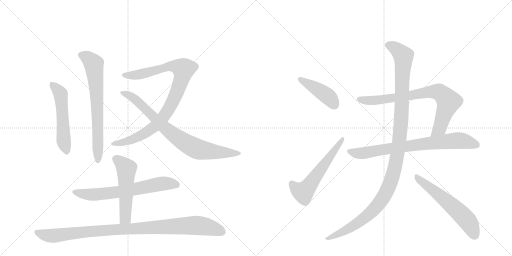
t = 0.00 s
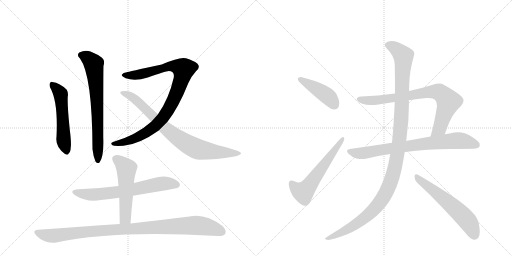
t = 2.20 s
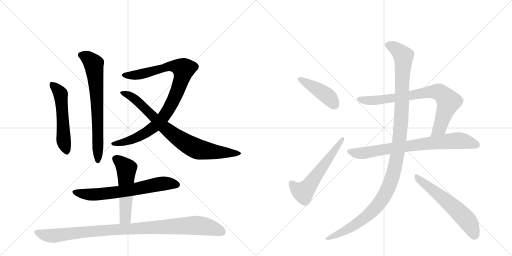
t = 4.41 s
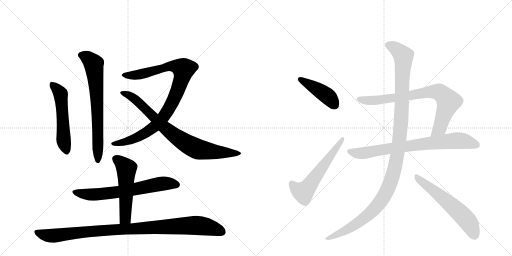
t = 6.61 s
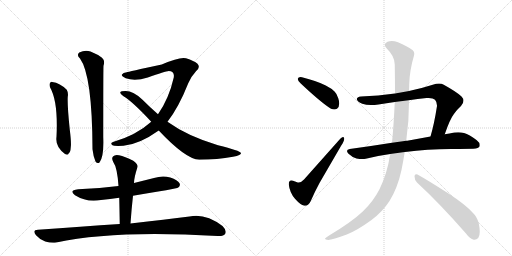
t = 8.82 s
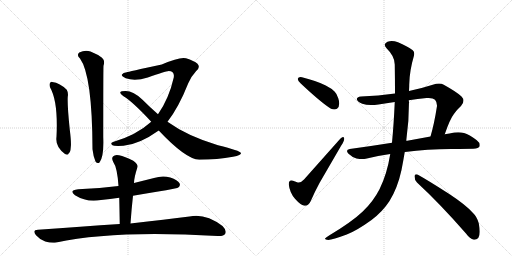
t = 11.02 s

The animated SVG that drew these frames (rendered in a browser with its animation timeline set to each time). Animation: 13 CSS @keyframes rules; one cycle of 11.02 s.

<svg version="1.1" viewBox="0 0 2048 1024" xmlns="http://www.w3.org/2000/svg">
  <g stroke="lightgray" stroke-dasharray="1,1" stroke-width="1" transform="scale(4, 4)">
    <line x1="0" y1="0" x2="256" y2="256"></line>
    <line x1="256" y1="0" x2="0" y2="256"></line>
    <line x1="128" y1="0" x2="128" y2="256"></line>
    <line x1="0" y1="128" x2="256" y2="128"></line>
    <line x1="256" y1="0" x2="512" y2="256"></line>
    <line x1="512" y1="0" x2="256" y2="256"></line>
    <line x1="384" y1="0" x2="384" y2="256"></line>
    <line x1="256" y1="128" x2="512" y2="128"></line>
  </g>
<g transform="scale(1, -1) translate(0, -850)">
   <style type="text/css">
    @keyframes keyframes0 {
      from {
       stroke: black;
       stroke-dashoffset: 533;
       stroke-width: 128;
       }
       63% {
       animation-timing-function: step-end;
       stroke: black;
       stroke-dashoffset: 0;
       stroke-width: 128;
       }
       to {
       stroke: black;
       stroke-width: 1024;
       }
       }
       #make-me-a-hanzi-animation-0 {
         animation: keyframes0 0.683757s both;
         animation-delay: 0.000000s;
         animation-timing-function: linear;
       }
    @keyframes keyframes1 {
      from {
       stroke: black;
       stroke-dashoffset: 704;
       stroke-width: 128;
       }
       70% {
       animation-timing-function: step-end;
       stroke: black;
       stroke-dashoffset: 0;
       stroke-width: 128;
       }
       to {
       stroke: black;
       stroke-width: 1024;
       }
       }
       #make-me-a-hanzi-animation-1 {
         animation: keyframes1 0.822917s both;
         animation-delay: 0.683757s;
         animation-timing-function: linear;
       }
    @keyframes keyframes2 {
      from {
       stroke: black;
       stroke-dashoffset: 943;
       stroke-width: 128;
       }
       75% {
       animation-timing-function: step-end;
       stroke: black;
       stroke-dashoffset: 0;
       stroke-width: 128;
       }
       to {
       stroke: black;
       stroke-width: 1024;
       }
       }
       #make-me-a-hanzi-animation-2 {
         animation: keyframes2 1.017415s both;
         animation-delay: 1.506673s;
         animation-timing-function: linear;
       }
    @keyframes keyframes3 {
      from {
       stroke: black;
       stroke-dashoffset: 809;
       stroke-width: 128;
       }
       72% {
       animation-timing-function: step-end;
       stroke: black;
       stroke-dashoffset: 0;
       stroke-width: 128;
       }
       to {
       stroke: black;
       stroke-width: 1024;
       }
       }
       #make-me-a-hanzi-animation-3 {
         animation: keyframes3 0.908366s both;
         animation-delay: 2.524089s;
         animation-timing-function: linear;
       }
    @keyframes keyframes4 {
      from {
       stroke: black;
       stroke-dashoffset: 665;
       stroke-width: 128;
       }
       68% {
       animation-timing-function: step-end;
       stroke: black;
       stroke-dashoffset: 0;
       stroke-width: 128;
       }
       to {
       stroke: black;
       stroke-width: 1024;
       }
       }
       #make-me-a-hanzi-animation-4 {
         animation: keyframes4 0.791178s both;
         animation-delay: 3.432454s;
         animation-timing-function: linear;
       }
    @keyframes keyframes5 {
      from {
       stroke: black;
       stroke-dashoffset: 532;
       stroke-width: 128;
       }
       63% {
       animation-timing-function: step-end;
       stroke: black;
       stroke-dashoffset: 0;
       stroke-width: 128;
       }
       to {
       stroke: black;
       stroke-width: 1024;
       }
       }
       #make-me-a-hanzi-animation-5 {
         animation: keyframes5 0.682943s both;
         animation-delay: 4.223633s;
         animation-timing-function: linear;
       }
    @keyframes keyframes6 {
      from {
       stroke: black;
       stroke-dashoffset: 1003;
       stroke-width: 128;
       }
       77% {
       animation-timing-function: step-end;
       stroke: black;
       stroke-dashoffset: 0;
       stroke-width: 128;
       }
       to {
       stroke: black;
       stroke-width: 1024;
       }
       }
       #make-me-a-hanzi-animation-6 {
         animation: keyframes6 1.066243s both;
         animation-delay: 4.906576s;
         animation-timing-function: linear;
       }
    @keyframes keyframes7 {
      from {
       stroke: black;
       stroke-dashoffset: 432;
       stroke-width: 128;
       }
       58% {
       animation-timing-function: step-end;
       stroke: black;
       stroke-dashoffset: 0;
       stroke-width: 128;
       }
       to {
       stroke: black;
       stroke-width: 1024;
       }
       }
       #make-me-a-hanzi-animation-7 {
         animation: keyframes7 0.601562s both;
         animation-delay: 5.972819s;
         animation-timing-function: linear;
       }
    @keyframes keyframes8 {
      from {
       stroke: black;
       stroke-dashoffset: 580;
       stroke-width: 128;
       }
       65% {
       animation-timing-function: step-end;
       stroke: black;
       stroke-dashoffset: 0;
       stroke-width: 128;
       }
       to {
       stroke: black;
       stroke-width: 1024;
       }
       }
       #make-me-a-hanzi-animation-8 {
         animation: keyframes8 0.722005s both;
         animation-delay: 6.574382s;
         animation-timing-function: linear;
       }
    @keyframes keyframes9 {
      from {
       stroke: black;
       stroke-dashoffset: 785;
       stroke-width: 128;
       }
       72% {
       animation-timing-function: step-end;
       stroke: black;
       stroke-dashoffset: 0;
       stroke-width: 128;
       }
       to {
       stroke: black;
       stroke-width: 1024;
       }
       }
       #make-me-a-hanzi-animation-9 {
         animation: keyframes9 0.888835s both;
         animation-delay: 7.296387s;
         animation-timing-function: linear;
       }
    @keyframes keyframes10 {
      from {
       stroke: black;
       stroke-dashoffset: 774;
       stroke-width: 128;
       }
       72% {
       animation-timing-function: step-end;
       stroke: black;
       stroke-dashoffset: 0;
       stroke-width: 128;
       }
       to {
       stroke: black;
       stroke-width: 1024;
       }
       }
       #make-me-a-hanzi-animation-10 {
         animation: keyframes10 0.879883s both;
         animation-delay: 8.185221s;
         animation-timing-function: linear;
       }
    @keyframes keyframes11 {
      from {
       stroke: black;
       stroke-dashoffset: 1196;
       stroke-width: 128;
       }
       80% {
       animation-timing-function: step-end;
       stroke: black;
       stroke-dashoffset: 0;
       stroke-width: 128;
       }
       to {
       stroke: black;
       stroke-width: 1024;
       }
       }
       #make-me-a-hanzi-animation-11 {
         animation: keyframes11 1.223307s both;
         animation-delay: 9.065104s;
         animation-timing-function: linear;
       }
    @keyframes keyframes12 {
      from {
       stroke: black;
       stroke-dashoffset: 591;
       stroke-width: 128;
       }
       66% {
       animation-timing-function: step-end;
       stroke: black;
       stroke-dashoffset: 0;
       stroke-width: 128;
       }
       to {
       stroke: black;
       stroke-width: 1024;
       }
       }
       #make-me-a-hanzi-animation-12 {
         animation: keyframes12 0.730957s both;
         animation-delay: 10.288411s;
         animation-timing-function: linear;
       }
</style>
<path d="M 200 501 Q 233 444 226 303 Q 220 263 260 234 Q 273 227 275 237 Q 282 241 283 261 Q 286 277 279 332 Q 269 429 271 463 Q 274 479 267 491 Q 240 518 209 522 Q 205 525 200 518 Q 196 512 200 501 Z" fill="lightgray"></path> 
<path d="M 320 616 Q 369 549 370 253 Q 373 225 382 204 Q 389 194 398 200 Q 416 222 413 300 Q 413 580 414 587 Q 421 608 408 619 Q 392 632 362 644 Q 340 651 317 640 Q 305 630 320 616 Z" fill="lightgray"></path> 
<path d="M 670 363 Q 715 421 753 517 Q 765 545 784 565 Q 803 581 790 595 Q 777 607 744 617 Q 720 624 647 592 Q 509 562 507 561 Q 492 560 488 552 Q 484 545 503 537 Q 540 524 591 540 Q 661 565 675 566 Q 699 566 695 540 Q 676 456 632 393 L 605 363 Q 545 309 452 282 Q 439 278 450 269 Q 456 265 494 267 Q 558 273 635 328 L 670 363 Z" fill="lightgray"></path> 
<path d="M 635 328 Q 743 213 797 211 Q 870 212 932 223 Q 966 229 964 238 Q 961 247 872 269 Q 749 306 670 363 L 632 393 Q 601 420 570 451 Q 533 487 501 486 Q 483 486 481 481 Q 480 475 494 465 Q 530 444 605 363 L 635 328 Z" fill="lightgray"></path> 
<path d="M 532 67 Q 706 95 713 100 Q 723 107 718 117 Q 711 130 681 140 Q 650 149 616 138 L 536 118 L 474 106 Q 398 96 313 93 Q 273 89 300 69 Q 348 39 404 50 Q 440 54 477 59 L 532 67 Z" fill="lightgray"></path> 
<path d="M 522 -44 Q 526 14 532 67 L 536 118 Q 536 139 550 182 Q 553 192 533 207 Q 499 225 476 229 Q 460 233 452 224 Q 445 217 453 202 Q 469 180 474 106 L 477 59 Q 478 10 479 -46 C 480 -76 520 -74 522 -44 Z" fill="lightgray"></path> 
<path d="M 479 -46 Q 326 -56 152 -69 Q 127 -70 144 -91 Q 160 -109 181 -116 Q 206 -123 225 -120 Q 459 -69 871 -94 Q 895 -95 901 -85 Q 908 -72 890 -54 Q 821 -2 758 -16 Q 665 -28 522 -44 L 479 -46 Z" fill="lightgray"></path> 
<path d="M 1191 535 L 1191 534 Q 1191 527 1203 516 Q 1285 439 1324 415 Q 1331 412 1337 412 Q 1343 412 1348 415 Q 1357 422 1357 436 Q 1357 445 1353 457 Q 1346 477 1339 483 Q 1327 496 1303 508 Q 1268 526 1208 541 Q 1205 542 1202 542 Q 1193 542 1191 535 Z" fill="lightgray"></path> 
<path d="M 1191 120 Q 1179 124 1172 127 Q 1168 128 1165 128 Q 1155 128 1155 114 L 1155 112 Q 1159 79 1180 55 Q 1202 30 1217 27 L 1221 27 Q 1234 27 1243 46 Q 1257 79 1278 118 L 1365 268 Q 1377 286 1377 295 Q 1377 297 1376 299 Q 1375 302 1372 302 Q 1368 302 1361 295 L 1216 132 Q 1205 120 1195 120 L 1191 120 Z" fill="lightgray"></path> 
<path d="M 1779 313 Q 1800 374 1815 393 Q 1829 413 1844 426 Q 1854 437 1854 447 Q 1854 456 1846 464 Q 1829 481 1775 511 Q 1767 516 1756 516 Q 1745 516 1731 511 Q 1681 495 1636 486 L 1580 476 Q 1513 467 1444 464 Q 1427 462 1427 453 Q 1430 442 1449 435 Q 1464 430 1484 430 Q 1498 430 1514 432 Q 1546 438 1579 442 L 1635 449 Q 1670 455 1706 458 L 1715 458 Q 1733 458 1740 451 Q 1748 442 1748 428 Q 1748 424 1747 420 Q 1737 355 1722 304 C 1714 275 1769 285 1779 313 Z" fill="lightgray"></path> 
<path d="M 1805 254 Q 1877 255 1893 255 Q 1915 257 1918 264 Q 1919 267 1919 270 Q 1919 280 1907 289 Q 1877 312 1856 318 Q 1845 321 1833 321 Q 1825 321 1817 320 Q 1798 316 1779 313 L 1722 304 L 1629 287 L 1625 287 L 1568 279 Q 1487 266 1399 254 Q 1388 252 1388 246 Q 1388 242 1394 235 Q 1410 220 1426 216 Q 1439 214 1449 214 Q 1457 214 1463 215 Q 1510 227 1561 234 L 1619 242 L 1620 242 Q 1709 254 1805 254 Z" fill="lightgray"></path> 
<path d="M 1636 486 Q 1637 501 1637 513 Q 1638 567 1656 628 Q 1657 632 1657 636 Q 1657 644 1651 649 Q 1629 666 1592 681 Q 1578 686 1567 686 Q 1558 686 1550 683 Q 1539 678 1539 671 Q 1539 664 1547 656 Q 1579 625 1579 592 Q 1580 530 1580 476 L 1579 442 Q 1575 352 1568 279 L 1561 234 Q 1548 153 1518 93 Q 1493 44 1451 4 Q 1408 -37 1318 -91 Q 1303 -100 1300 -104 L 1300 -105 Q 1300 -109 1313 -110 Q 1330 -109 1387 -88 Q 1428 -72 1486 -30 Q 1531 4 1558 46 Q 1590 97 1606 170 Q 1613 206 1619 242 L 1625 287 Q 1636 364 1636 442 Q 1635 446 1635 449 L 1636 486 Z" fill="lightgray"></path> 
<path d="M 1864 -84 Q 1880 -106 1895 -109 L 1898 -109 Q 1906 -109 1913 -102 Q 1919 -94 1919 -77 Q 1919 -63 1915 -43 Q 1908 -17 1892 -2 Q 1863 31 1794 76 Q 1713 128 1670 152 Q 1667 153 1665 153 Q 1658 153 1658 145 Q 1658 130 1668 120 Q 1759 36 1864 -84 Z" fill="lightgray"></path> 
      <clipPath id="make-me-a-hanzi-clip-0">
      <path d="M 200 501 Q 233 444 226 303 Q 220 263 260 234 Q 273 227 275 237 Q 282 241 283 261 Q 286 277 279 332 Q 269 429 271 463 Q 274 479 267 491 Q 240 518 209 522 Q 205 525 200 518 Q 196 512 200 501 Z" fill="lightgray"></path>
      </clipPath>
      <path clip-path="url(#make-me-a-hanzi-clip-0)" d="M 208 512 L 243 471 L 254 294 L 265 250 " fill="none" id="make-me-a-hanzi-animation-0" stroke-dasharray="405 810" stroke-linecap="round"></path>

      <clipPath id="make-me-a-hanzi-clip-1">
      <path d="M 320 616 Q 369 549 370 253 Q 373 225 382 204 Q 389 194 398 200 Q 416 222 413 300 Q 413 580 414 587 Q 421 608 408 619 Q 392 632 362 644 Q 340 651 317 640 Q 305 630 320 616 Z" fill="lightgray"></path>
      </clipPath>
      <path clip-path="url(#make-me-a-hanzi-clip-1)" d="M 326 629 L 350 619 L 375 594 L 391 398 L 392 208 " fill="none" id="make-me-a-hanzi-animation-1" stroke-dasharray="576 1152" stroke-linecap="round"></path>

      <clipPath id="make-me-a-hanzi-clip-2">
      <path d="M 670 363 Q 715 421 753 517 Q 765 545 784 565 Q 803 581 790 595 Q 777 607 744 617 Q 720 624 647 592 Q 509 562 507 561 Q 492 560 488 552 Q 484 545 503 537 Q 540 524 591 540 Q 661 565 675 566 Q 699 566 695 540 Q 676 456 632 393 L 605 363 Q 545 309 452 282 Q 439 278 450 269 Q 456 265 494 267 Q 558 273 635 328 L 670 363 Z" fill="lightgray"></path>
      </clipPath>
      <path clip-path="url(#make-me-a-hanzi-clip-2)" d="M 496 550 L 525 548 L 578 556 L 635 576 L 686 585 L 700 586 L 735 574 L 728 537 L 704 472 L 649 375 L 614 341 L 560 306 L 510 285 L 456 275 " fill="none" id="make-me-a-hanzi-animation-2" stroke-dasharray="815 1630" stroke-linecap="round"></path>

      <clipPath id="make-me-a-hanzi-clip-3">
      <path d="M 635 328 Q 743 213 797 211 Q 870 212 932 223 Q 966 229 964 238 Q 961 247 872 269 Q 749 306 670 363 L 632 393 Q 601 420 570 451 Q 533 487 501 486 Q 483 486 481 481 Q 480 475 494 465 Q 530 444 605 363 L 635 328 Z" fill="lightgray"></path>
      </clipPath>
      <path clip-path="url(#make-me-a-hanzi-clip-3)" d="M 486 479 L 539 455 L 678 322 L 763 266 L 804 250 L 960 237 " fill="none" id="make-me-a-hanzi-animation-3" stroke-dasharray="681 1362" stroke-linecap="round"></path>

      <clipPath id="make-me-a-hanzi-clip-4">
      <path d="M 532 67 Q 706 95 713 100 Q 723 107 718 117 Q 711 130 681 140 Q 650 149 616 138 L 536 118 L 474 106 Q 398 96 313 93 Q 273 89 300 69 Q 348 39 404 50 Q 440 54 477 59 L 532 67 Z" fill="lightgray"></path>
      </clipPath>
      <path clip-path="url(#make-me-a-hanzi-clip-4)" d="M 304 83 L 328 74 L 379 71 L 542 92 L 640 115 L 707 111 " fill="none" id="make-me-a-hanzi-animation-4" stroke-dasharray="537 1074" stroke-linecap="round"></path>

      <clipPath id="make-me-a-hanzi-clip-5">
      <path d="M 522 -44 Q 526 14 532 67 L 536 118 Q 536 139 550 182 Q 553 192 533 207 Q 499 225 476 229 Q 460 233 452 224 Q 445 217 453 202 Q 469 180 474 106 L 477 59 Q 478 10 479 -46 C 480 -76 520 -74 522 -44 Z" fill="lightgray"></path>
      </clipPath>
      <path clip-path="url(#make-me-a-hanzi-clip-5)" d="M 464 215 L 496 188 L 506 168 L 502 -18 L 486 -38 " fill="none" id="make-me-a-hanzi-animation-5" stroke-dasharray="404 808" stroke-linecap="round"></path>

      <clipPath id="make-me-a-hanzi-clip-6">
      <path d="M 479 -46 Q 326 -56 152 -69 Q 127 -70 144 -91 Q 160 -109 181 -116 Q 206 -123 225 -120 Q 459 -69 871 -94 Q 895 -95 901 -85 Q 908 -72 890 -54 Q 821 -2 758 -16 Q 665 -28 522 -44 L 479 -46 Z" fill="lightgray"></path>
      </clipPath>
      <path clip-path="url(#make-me-a-hanzi-clip-6)" d="M 148 -80 L 173 -89 L 216 -93 L 368 -75 L 771 -51 L 838 -59 L 888 -78 " fill="none" id="make-me-a-hanzi-animation-6" stroke-dasharray="875 1750" stroke-linecap="round"></path>

      <clipPath id="make-me-a-hanzi-clip-7">
      <path d="M 1191 535 L 1191 534 Q 1191 527 1203 516 Q 1285 439 1324 415 Q 1331 412 1337 412 Q 1343 412 1348 415 Q 1357 422 1357 436 Q 1357 445 1353 457 Q 1346 477 1339 483 Q 1327 496 1303 508 Q 1268 526 1208 541 Q 1205 542 1202 542 Q 1193 542 1191 535 Z" fill="lightgray"></path>
      </clipPath>
      <path clip-path="url(#make-me-a-hanzi-clip-7)" d="M 1199 535 L 1295 477 L 1322 454 L 1338 430 " fill="none" id="make-me-a-hanzi-animation-7" stroke-dasharray="304 608" stroke-linecap="round"></path>

      <clipPath id="make-me-a-hanzi-clip-8">
      <path d="M 1191 120 Q 1179 124 1172 127 Q 1168 128 1165 128 Q 1155 128 1155 114 L 1155 112 Q 1159 79 1180 55 Q 1202 30 1217 27 L 1221 27 Q 1234 27 1243 46 Q 1257 79 1278 118 L 1365 268 Q 1377 286 1377 295 Q 1377 297 1376 299 Q 1375 302 1372 302 Q 1368 302 1361 295 L 1216 132 Q 1205 120 1195 120 L 1191 120 Z" fill="lightgray"></path>
      </clipPath>
      <path clip-path="url(#make-me-a-hanzi-clip-8)" d="M 1166 117 L 1183 96 L 1205 83 L 1223 90 L 1370 295 " fill="none" id="make-me-a-hanzi-animation-8" stroke-dasharray="452 904" stroke-linecap="round"></path>

      <clipPath id="make-me-a-hanzi-clip-9">
      <path d="M 1779 313 Q 1800 374 1815 393 Q 1829 413 1844 426 Q 1854 437 1854 447 Q 1854 456 1846 464 Q 1829 481 1775 511 Q 1767 516 1756 516 Q 1745 516 1731 511 Q 1681 495 1636 486 L 1580 476 Q 1513 467 1444 464 Q 1427 462 1427 453 Q 1430 442 1449 435 Q 1464 430 1484 430 Q 1498 430 1514 432 Q 1546 438 1579 442 L 1635 449 Q 1670 455 1706 458 L 1715 458 Q 1733 458 1740 451 Q 1748 442 1748 428 Q 1748 424 1747 420 Q 1737 355 1722 304 C 1714 275 1769 285 1779 313 Z" fill="lightgray"></path>
      </clipPath>
      <path clip-path="url(#make-me-a-hanzi-clip-9)" d="M 1437 452 L 1505 449 L 1716 482 L 1757 481 L 1794 442 L 1759 337 L 1728 309 " fill="none" id="make-me-a-hanzi-animation-9" stroke-dasharray="657 1314" stroke-linecap="round"></path>

      <clipPath id="make-me-a-hanzi-clip-10">
      <path d="M 1805 254 Q 1877 255 1893 255 Q 1915 257 1918 264 Q 1919 267 1919 270 Q 1919 280 1907 289 Q 1877 312 1856 318 Q 1845 321 1833 321 Q 1825 321 1817 320 Q 1798 316 1779 313 L 1722 304 L 1629 287 L 1625 287 L 1568 279 Q 1487 266 1399 254 Q 1388 252 1388 246 Q 1388 242 1394 235 Q 1410 220 1426 216 Q 1439 214 1449 214 Q 1457 214 1463 215 Q 1510 227 1561 234 L 1619 242 L 1620 242 Q 1709 254 1805 254 Z" fill="lightgray"></path>
      </clipPath>
      <path clip-path="url(#make-me-a-hanzi-clip-10)" d="M 1398 244 L 1435 236 L 1607 263 L 1830 288 L 1860 285 L 1909 269 " fill="none" id="make-me-a-hanzi-animation-10" stroke-dasharray="646 1292" stroke-linecap="round"></path>

      <clipPath id="make-me-a-hanzi-clip-11">
      <path d="M 1636 486 Q 1637 501 1637 513 Q 1638 567 1656 628 Q 1657 632 1657 636 Q 1657 644 1651 649 Q 1629 666 1592 681 Q 1578 686 1567 686 Q 1558 686 1550 683 Q 1539 678 1539 671 Q 1539 664 1547 656 Q 1579 625 1579 592 Q 1580 530 1580 476 L 1579 442 Q 1575 352 1568 279 L 1561 234 Q 1548 153 1518 93 Q 1493 44 1451 4 Q 1408 -37 1318 -91 Q 1303 -100 1300 -104 L 1300 -105 Q 1300 -109 1313 -110 Q 1330 -109 1387 -88 Q 1428 -72 1486 -30 Q 1531 4 1558 46 Q 1590 97 1606 170 Q 1613 206 1619 242 L 1625 287 Q 1636 364 1636 442 Q 1635 446 1635 449 L 1636 486 Z" fill="lightgray"></path>
      </clipPath>
      <path clip-path="url(#make-me-a-hanzi-clip-11)" d="M 1550 670 L 1588 652 L 1608 633 L 1614 614 L 1602 329 L 1586 211 L 1569 140 L 1537 66 L 1498 14 L 1416 -52 L 1372 -79 L 1306 -104 " fill="none" id="make-me-a-hanzi-animation-11" stroke-dasharray="1068 2136" stroke-linecap="round"></path>

      <clipPath id="make-me-a-hanzi-clip-12">
      <path d="M 1864 -84 Q 1880 -106 1895 -109 L 1898 -109 Q 1906 -109 1913 -102 Q 1919 -94 1919 -77 Q 1919 -63 1915 -43 Q 1908 -17 1892 -2 Q 1863 31 1794 76 Q 1713 128 1670 152 Q 1667 153 1665 153 Q 1658 153 1658 145 Q 1658 130 1668 120 Q 1759 36 1864 -84 Z" fill="lightgray"></path>
      </clipPath>
      <path clip-path="url(#make-me-a-hanzi-clip-12)" d="M 1666 145 L 1861 -23 L 1879 -47 L 1897 -91 " fill="none" id="make-me-a-hanzi-animation-12" stroke-dasharray="463 926" stroke-linecap="round"></path>

</g>
</svg>
